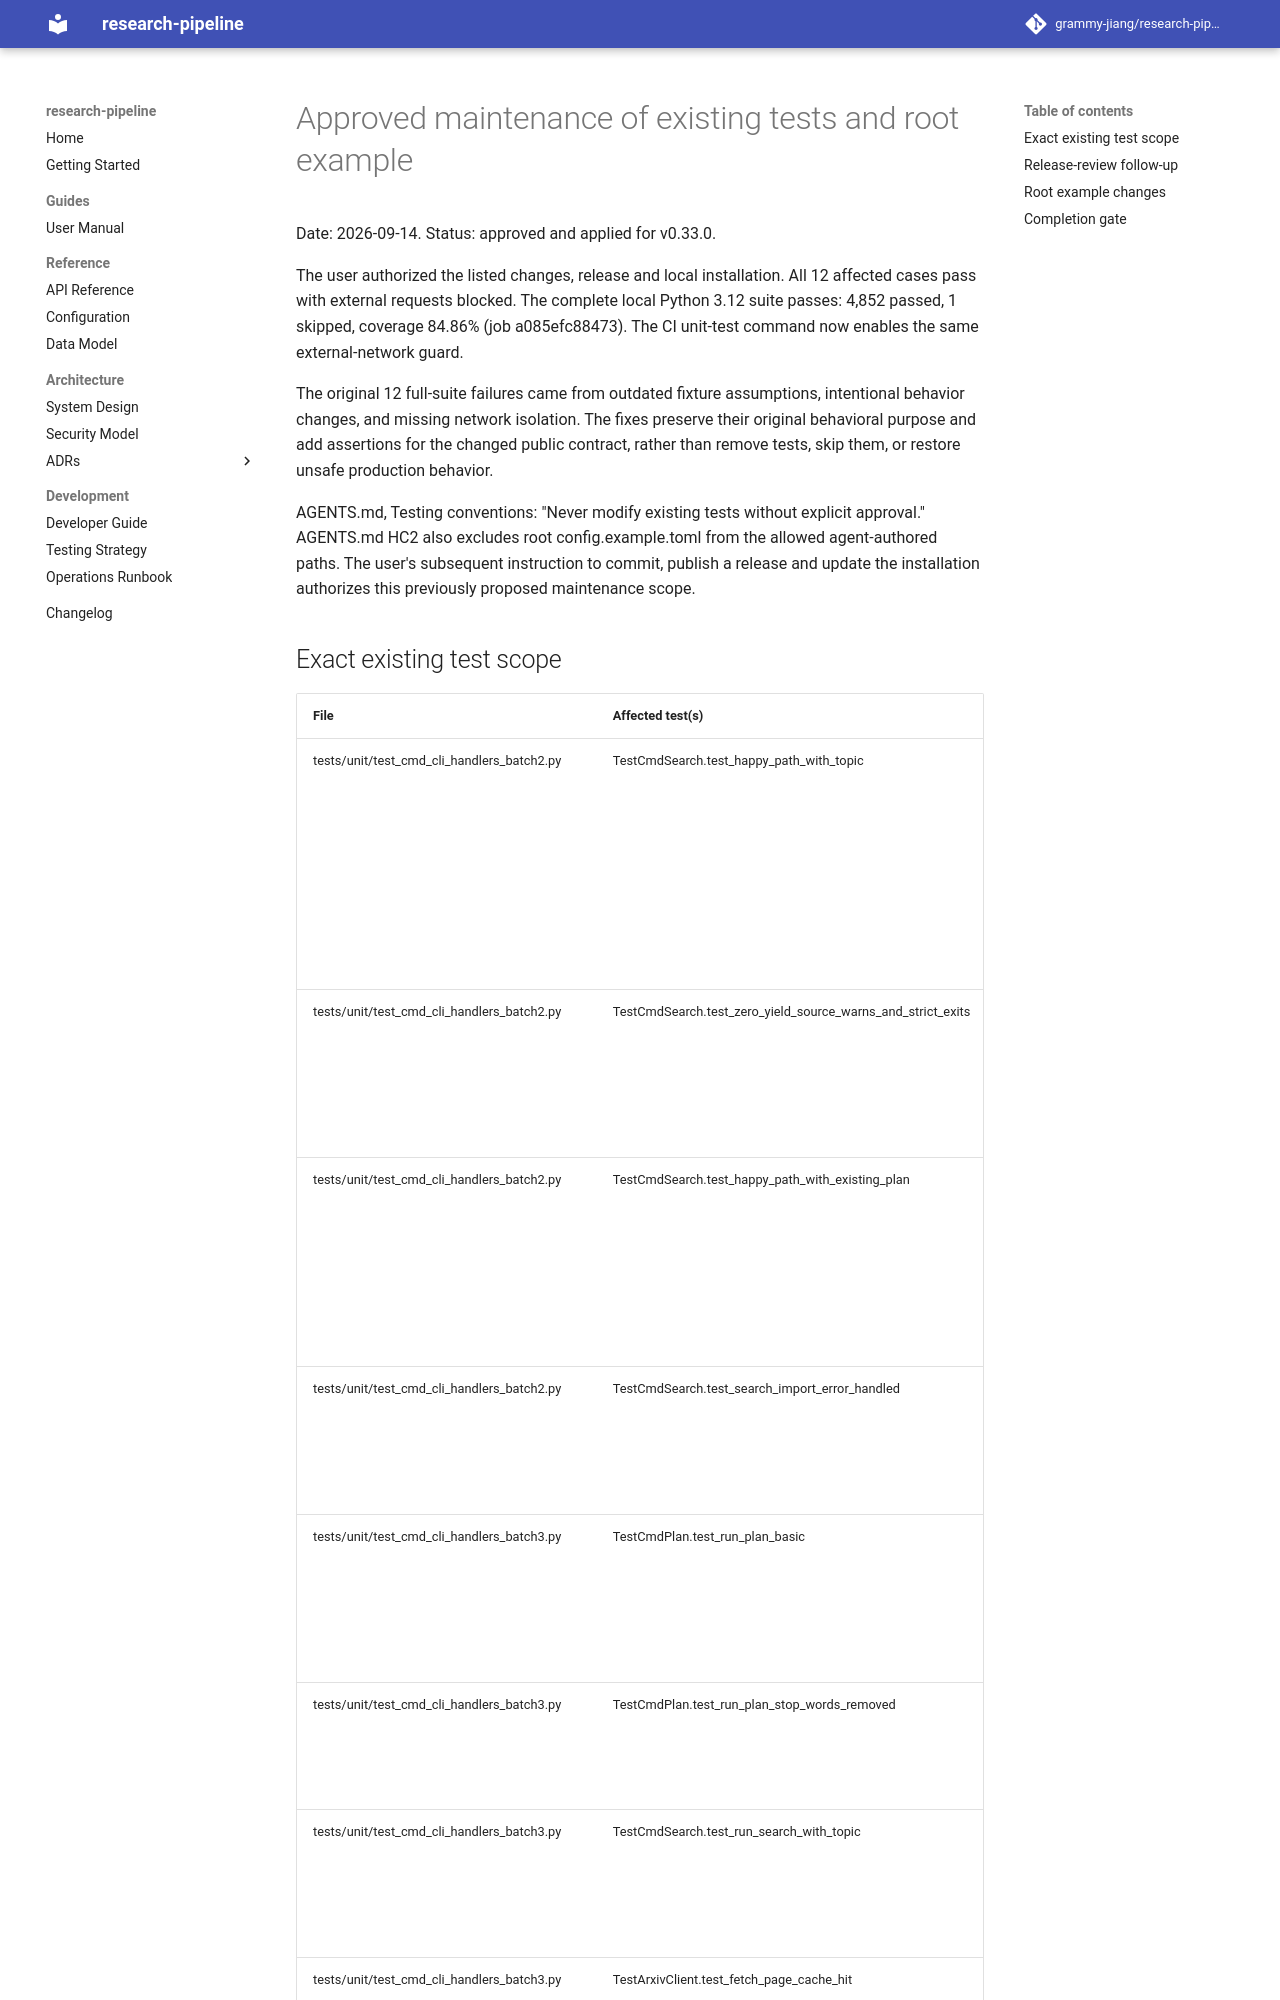

repository: grammy-jiang/research-pipeline · page: source-reliability-test-maintenance/index.html · generator: mkdocs

# Approved maintenance of existing tests and root example

Date: 2026-09-14. Status: approved and applied for v0.33.0.

The user authorized the listed changes, release and local installation. All 12
affected cases pass with external requests blocked. The complete local Python
3.12 suite passes: 4,852 passed, 1 skipped, coverage 84.86% (job a085efc88473).
The CI unit-test command now enables the same external-network guard.

The original 12 full-suite failures came from outdated fixture assumptions,
intentional behavior changes, and missing network isolation. The fixes preserve their
original behavioral purpose and add assertions for the changed public contract,
rather than remove tests, skip them, or restore unsafe production behavior.

AGENTS.md, Testing conventions: "Never modify existing tests without explicit
approval." AGENTS.md HC2 also excludes root config.example.toml from the allowed
agent-authored paths. The user's subsequent instruction to commit, publish a release and update the
installation authorizes this previously proposed maintenance scope.
